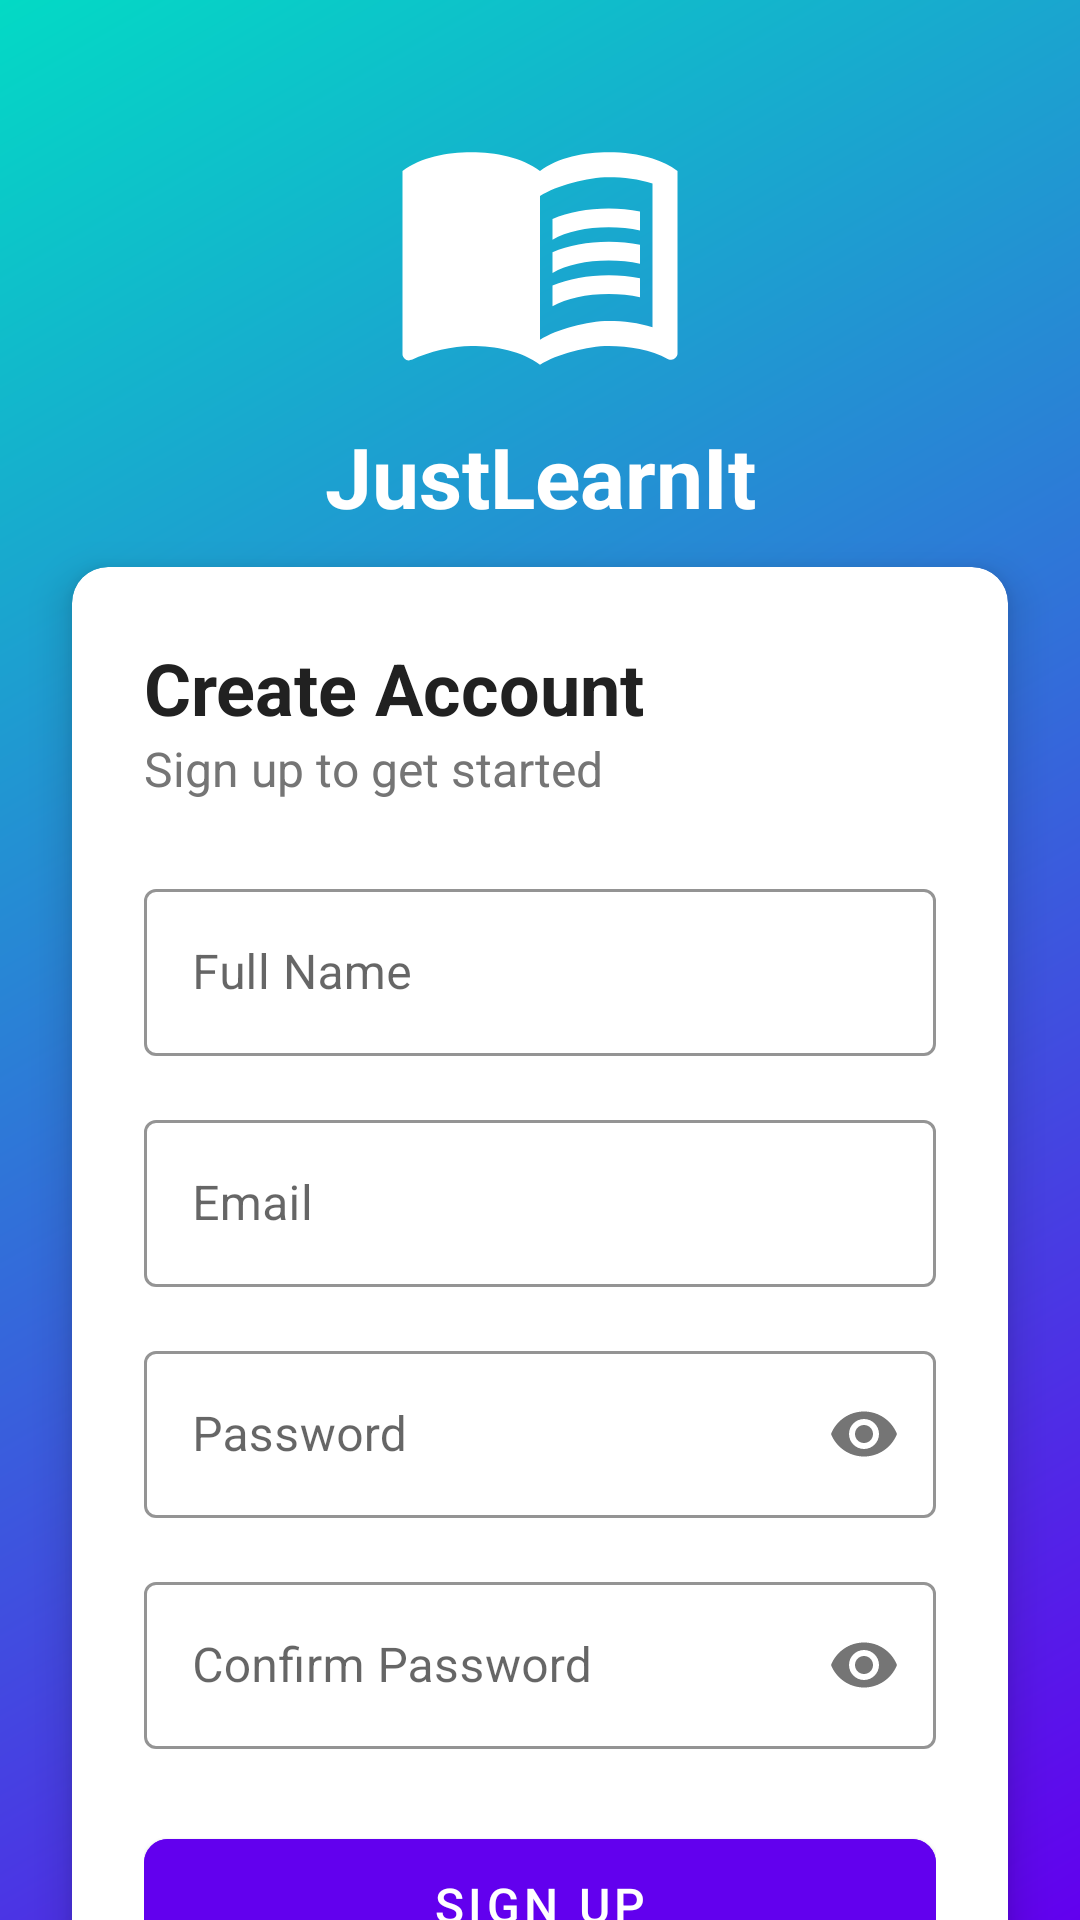

Here is an Android app screen rendered from its layout file. Give the layout XML and the strings, colors and styles it references.
<!-- AndroidManifest.xml: application theme Theme.JustLearnItAPPP -->
<!-- res/layout/activity_register.xml -->
<?xml version="1.0" encoding="utf-8"?>
<androidx.constraintlayout.widget.ConstraintLayout
    xmlns:android="http://schemas.android.com/apk/res/android"
    xmlns:app="http://schemas.android.com/apk/res-auto"
    android:layout_width="match_parent"
    android:layout_height="match_parent"
    android:background="@drawable/gradient_background">

    <ImageView
        android:id="@+id/logo"
        android:layout_width="100dp"
        android:layout_height="100dp"
        android:src="@drawable/app_logo"
        android:layout_marginTop="32dp"
        app:layout_constraintTop_toTopOf="parent"
        app:layout_constraintStart_toStartOf="parent"
        app:layout_constraintEnd_toEndOf="parent"/>

    <TextView
        android:id="@+id/app_name"
        android:layout_width="wrap_content"
        android:layout_height="wrap_content"
        android:text="JustLearnIt"
        android:textSize="28sp"
        android:textColor="@color/white"
        android:textStyle="bold"
        android:layout_marginTop="8dp"
        app:layout_constraintTop_toBottomOf="@id/logo"
        app:layout_constraintStart_toStartOf="parent"
        app:layout_constraintEnd_toEndOf="parent"/>

    <androidx.cardview.widget.CardView
        android:layout_width="match_parent"
        android:layout_height="wrap_content"
        android:layout_margin="24dp"
        app:cardCornerRadius="12dp"
        app:cardElevation="8dp"
        app:layout_constraintTop_toBottomOf="@id/app_name"
        app:layout_constraintBottom_toBottomOf="parent"
        app:layout_constraintVertical_bias="0.1">

        <LinearLayout
            android:layout_width="match_parent"
            android:layout_height="wrap_content"
            android:orientation="vertical"
            android:padding="24dp">

            <TextView
                android:layout_width="wrap_content"
                android:layout_height="wrap_content"
                android:text="Create Account"
                android:textSize="24sp"
                android:textColor="@color/gray_900"
                android:textStyle="bold"/>

            <TextView
                android:layout_width="wrap_content"
                android:layout_height="wrap_content"
                android:text="Sign up to get started"
                android:textSize="16sp"
                android:textColor="@color/gray_600"
                android:layout_marginBottom="24dp"/>

            <com.google.android.material.textfield.TextInputLayout
                android:layout_width="match_parent"
                android:layout_height="wrap_content"
                android:layout_marginBottom="16dp"
                app:boxStrokeColor="@color/primary"
                app:hintTextColor="@color/primary"
                style="@style/Widget.MaterialComponents.TextInputLayout.OutlinedBox">

                <com.google.android.material.textfield.TextInputEditText
                    android:id="@+id/name_input"
                    android:layout_width="match_parent"
                    android:layout_height="wrap_content"
                    android:hint="Full Name"
                    android:inputType="textPersonName"/>
            </com.google.android.material.textfield.TextInputLayout>

            <com.google.android.material.textfield.TextInputLayout
                android:layout_width="match_parent"
                android:layout_height="wrap_content"
                android:layout_marginBottom="16dp"
                app:boxStrokeColor="@color/primary"
                app:hintTextColor="@color/primary"
                style="@style/Widget.MaterialComponents.TextInputLayout.OutlinedBox">

                <com.google.android.material.textfield.TextInputEditText
                    android:id="@+id/email_input"
                    android:layout_width="match_parent"
                    android:layout_height="wrap_content"
                    android:hint="Email"
                    android:inputType="textEmailAddress"/>
            </com.google.android.material.textfield.TextInputLayout>

            <com.google.android.material.textfield.TextInputLayout
                android:layout_width="match_parent"
                android:layout_height="wrap_content"
                android:layout_marginBottom="16dp"
                app:boxStrokeColor="@color/primary"
                app:hintTextColor="@color/primary"
                app:passwordToggleEnabled="true"
                style="@style/Widget.MaterialComponents.TextInputLayout.OutlinedBox">

                <com.google.android.material.textfield.TextInputEditText
                    android:id="@+id/password_input"
                    android:layout_width="match_parent"
                    android:layout_height="wrap_content"
                    android:hint="Password"
                    android:inputType="textPassword"/>
            </com.google.android.material.textfield.TextInputLayout>

            <com.google.android.material.textfield.TextInputLayout
                android:layout_width="match_parent"
                android:layout_height="wrap_content"
                android:layout_marginBottom="24dp"
                app:boxStrokeColor="@color/primary"
                app:hintTextColor="@color/primary"
                app:passwordToggleEnabled="true"
                style="@style/Widget.MaterialComponents.TextInputLayout.OutlinedBox">

                <com.google.android.material.textfield.TextInputEditText
                    android:id="@+id/confirm_password_input"
                    android:layout_width="match_parent"
                    android:layout_height="wrap_content"
                    android:hint="Confirm Password"
                    android:inputType="textPassword"/>
            </com.google.android.material.textfield.TextInputLayout>

            <com.google.android.material.button.MaterialButton
                android:id="@+id/register_button"
                android:layout_width="match_parent"
                android:layout_height="56dp"
                android:text="Sign Up"
                android:textSize="16sp"
                app:cornerRadius="8dp"
                android:backgroundTint="@color/primary"/>

            <LinearLayout
                android:layout_width="match_parent"
                android:layout_height="wrap_content"
                android:orientation="horizontal"
                android:gravity="center"
                android:layout_marginTop="24dp">

                <TextView
                    android:layout_width="wrap_content"
                    android:layout_height="wrap_content"
                    android:text="Already have an account? "
                    android:textColor="@color/gray_600"
                    android:textSize="14sp"/>

                <TextView
                    android:id="@+id/login_link"
                    android:layout_width="wrap_content"
                    android:layout_height="wrap_content"
                    android:text="Sign In"
                    android:textColor="@color/primary"
                    android:textSize="14sp"
                    android:textStyle="bold"/>
            </LinearLayout>
        </LinearLayout>
    </androidx.cardview.widget.CardView>
</androidx.constraintlayout.widget.ConstraintLayout>
<!-- resources referenced by this layout -->
<resources>
  <color name="gray_600">#757575</color>
  <color name="gray_900">#212121</color>
  <color name="primary">#FF6200EE</color>
  <color name="white">#FFFFFFFF</color>
  <!-- drawable app_logo (drawable) -->
  <vector xmlns:android="http://schemas.android.com/apk/res/android"
      android:width="108dp"
      android:height="108dp"
      android:viewportWidth="24"
      android:viewportHeight="24">
      <path
          android:fillColor="#FFFFFF"
          android:pathData="M21,5c-1.11,-0.35 -2.33,-0.5 -3.5,-0.5c-1.95,0 -4.05,0.4 -5.5,1.5c-1.45,-1.1 -3.55,-1.5 -5.5,-1.5S2.45,4.9 1,6v14.65c0,0.25 0.25,0.5 0.5,0.5c0.1,0 0.15,-0.05 0.25,-0.05C3.1,20.45 5.05,20 6.5,20c1.95,0 4.05,0.4 5.5,1.5c1.35,-0.85 3.8,-1.5 5.5,-1.5c1.65,0 3.35,0.3 4.75,1.05c0.1,0.05 0.15,0.05 0.25,0.05c0.25,0 0.5,-0.25 0.5,-0.5V6C22.4,5.55 21.75,5.25 21,5zM21,18.5c-1.1,-0.35 -2.3,-0.5 -3.5,-0.5c-1.7,0 -4.15,0.65 -5.5,1.5V8c1.35,-0.85 3.8,-1.5 5.5,-1.5c1.2,0 2.4,0.15 3.5,0.5V18.5z"/>
      <path
          android:fillColor="#FFFFFF"
          android:pathData="M17.5,10.5c0.88,0 1.73,0.09 2.5,0.26V9.24C19.21,9.09 18.36,9 17.5,9c-1.7,0 -3.24,0.29 -4.5,0.83v1.66C14.13,10.85 15.7,10.5 17.5,10.5z"/>
      <path
          android:fillColor="#FFFFFF"
          android:pathData="M13,12.49v1.66c1.13,-0.64 2.7,-0.99 4.5,-0.99c0.88,0 1.73,0.09 2.5,0.26V11.9c-0.79,-0.15 -1.64,-0.24 -2.5,-0.24C15.8,11.66 14.26,11.96 13,12.49z"/>
      <path
          android:fillColor="#FFFFFF"
          android:pathData="M17.5,14.33c-1.7,0 -3.24,0.29 -4.5,0.83v1.66c1.13,-0.64 2.7,-0.99 4.5,-0.99c0.88,0 1.73,0.09 2.5,0.26v-1.52C19.21,14.41 18.36,14.33 17.5,14.33z"/>
  </vector>
  <!-- drawable gradient_background (drawable) -->
  <?xml version="1.0" encoding="utf-8"?>
  <shape xmlns:android="http://schemas.android.com/apk/res/android">
      <gradient
          android:startColor="@color/primary"
          android:endColor="@color/secondary"
          android:angle="135"/>
  </shape>
  <style name="Theme.JustLearnItAPPP" parent="Theme.MaterialComponents.DayNight.DarkActionBar">
          <item name="colorPrimary">@color/primary</item>
          <item name="colorPrimaryVariant">@color/primary_light</item>
          <item name="colorSecondary">@color/secondary</item>
          <item name="colorOnPrimary">@color/white</item>
          <item name="colorOnSecondary">@color/black</item>
          <item name="android:statusBarColor">@color/primary</item>
          <item name="android:windowBackground">@color/gray_50</item>
          <item name="android:textColorPrimary">@color/gray_900</item>
          <item name="android:textColorSecondary">@color/gray_800</item>
      </style>
  <color name="secondary">#FF03DAC5</color>
  <color name="primary_light">#FFBB86FC</color>
  <color name="black">#FF000000</color>
  <color name="gray_50">#FAFAFA</color>
  <color name="gray_800">#424242</color>
</resources>
